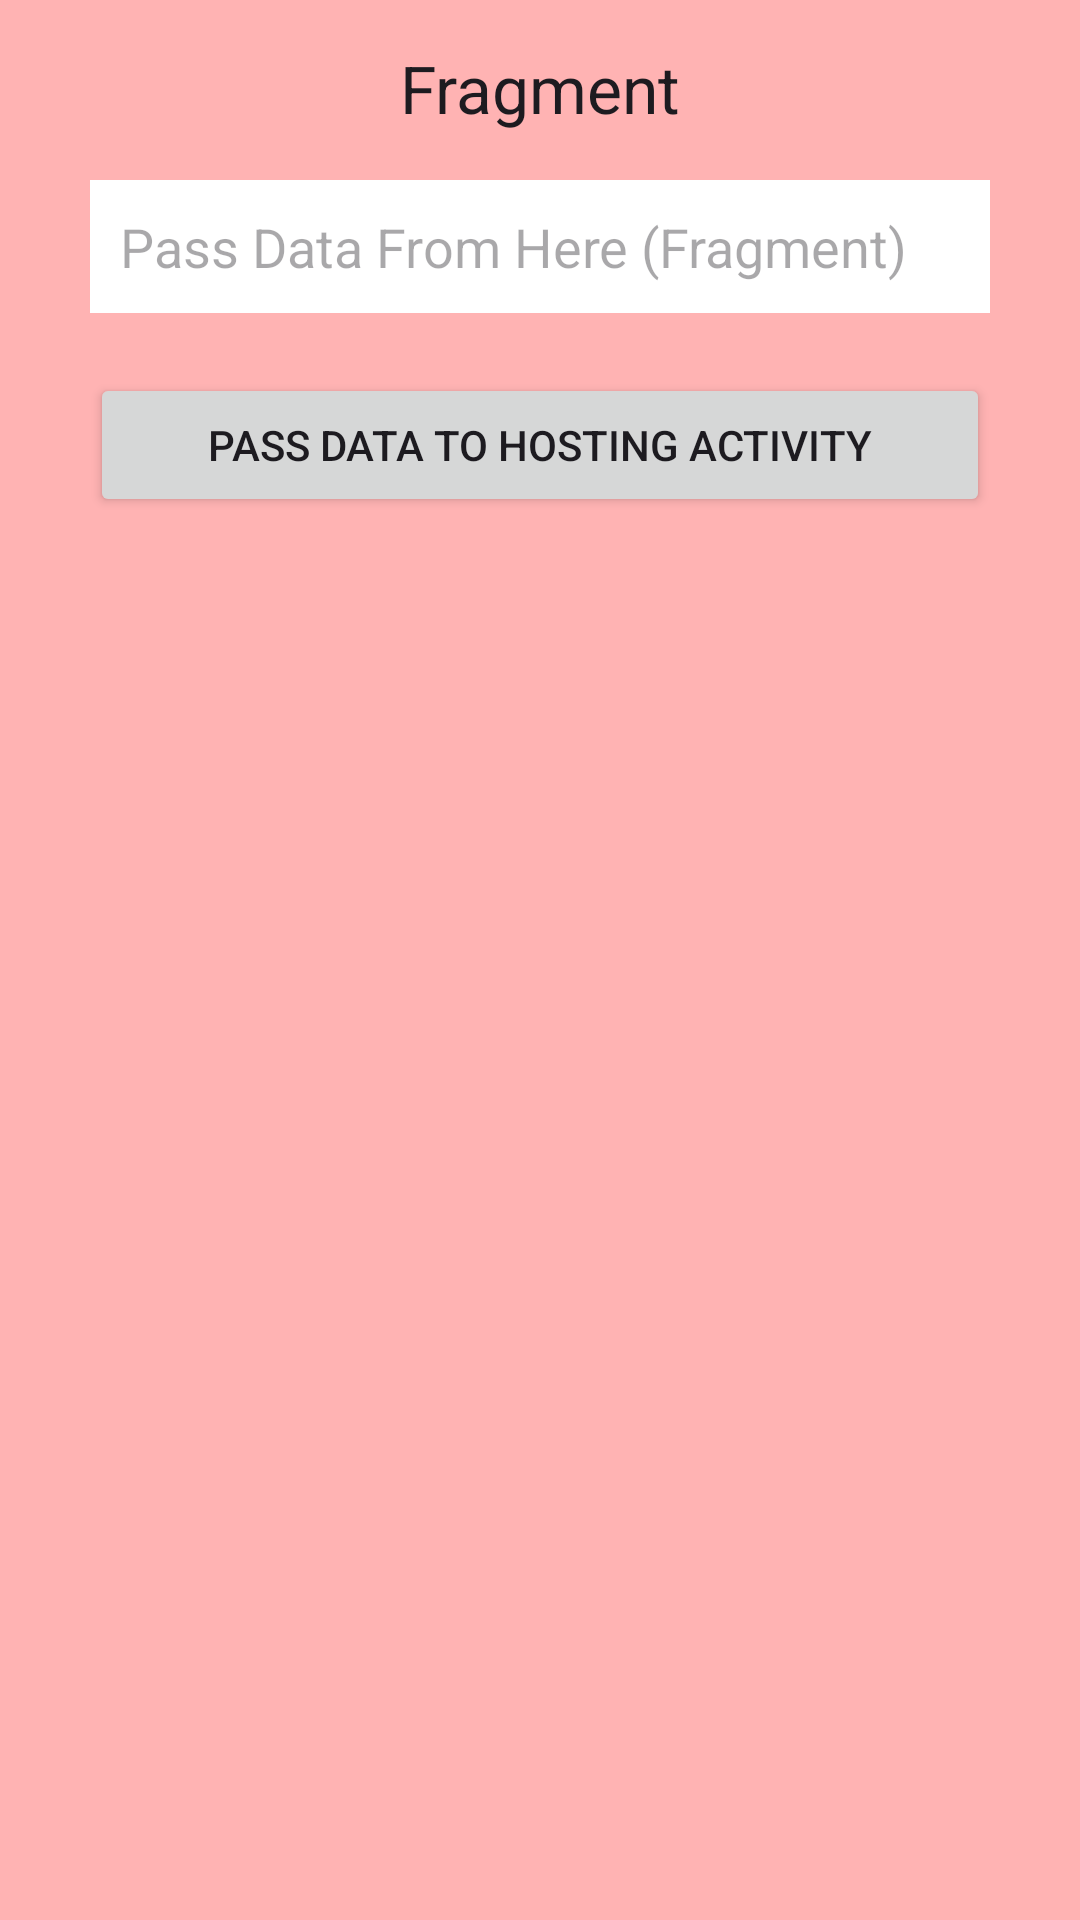

Layout XML and referenced resources for this Android screen:
<!-- AndroidManifest.xml: application theme Theme.PassDataFromFragmentToHostingActivityUsingInterface -->
<!-- res/layout/passing_data_from_fragment_to_hosting_activity.xml -->
<?xml version="1.0" encoding="utf-8"?>
<androidx.constraintlayout.widget.ConstraintLayout xmlns:android="http://schemas.android.com/apk/res/android"
    xmlns:app="http://schemas.android.com/apk/res-auto"
    xmlns:tools="http://schemas.android.com/tools"
    android:layout_width="match_parent"
    android:layout_height="match_parent"
    android:background="#FFB3B3"
    tools:context=".PassingDataFromFragment">

    <TextView
        android:layout_width="wrap_content"
        android:layout_height="wrap_content"
        android:layout_marginBottom="16dp"
        android:text="Fragment"
        android:textAppearance="@style/TextAppearance.AppCompat.Large"
        app:layout_constraintBottom_toTopOf="@+id/textFromFragment"
        app:layout_constraintEnd_toEndOf="@+id/textFromFragment"
        app:layout_constraintStart_toStartOf="@+id/textFromFragment" />

    <EditText
        android:id="@+id/textFromFragment"
        android:layout_width="0dp"
        android:layout_height="wrap_content"
        android:layout_marginStart="30dp"
        android:layout_marginEnd="30dp"
        android:padding="10dp"
        android:layout_marginTop="60dp"
        android:hint="Pass Data From Here (Fragment)"
        android:background="@color/white"
        app:layout_constraintEnd_toEndOf="parent"
        app:layout_constraintStart_toStartOf="parent"
        app:layout_constraintTop_toTopOf="parent" />

    <Button
        android:id="@+id/passDataToActivityButton"
        android:layout_width="0dp"
        android:layout_height="wrap_content"
        android:layout_marginTop="20dp"
        android:text="Pass Data To Hosting Activity"
        app:layout_constraintEnd_toEndOf="@+id/textFromFragment"
        app:layout_constraintStart_toStartOf="@+id/textFromFragment"
        app:layout_constraintTop_toBottomOf="@+id/textFromFragment" />

</androidx.constraintlayout.widget.ConstraintLayout>
<!-- resources referenced by this layout -->
<resources>
  <style name="Theme.PassDataFromFragmentToHostingActivityUsingInterface" parent="Base.Theme.PassDataFromFragmentToHostingActivityUsingInterface" />
  <style name="Base.Theme.PassDataFromFragmentToHostingActivityUsingInterface" parent="Theme.Material3.DayNight.NoActionBar">
          
          
      </style>
  <!-- not gathered from this repository: default colours our renderer supplied (Android Studio template values) -->
  <color name="white">#FFFFFFFF</color>
</resources>
